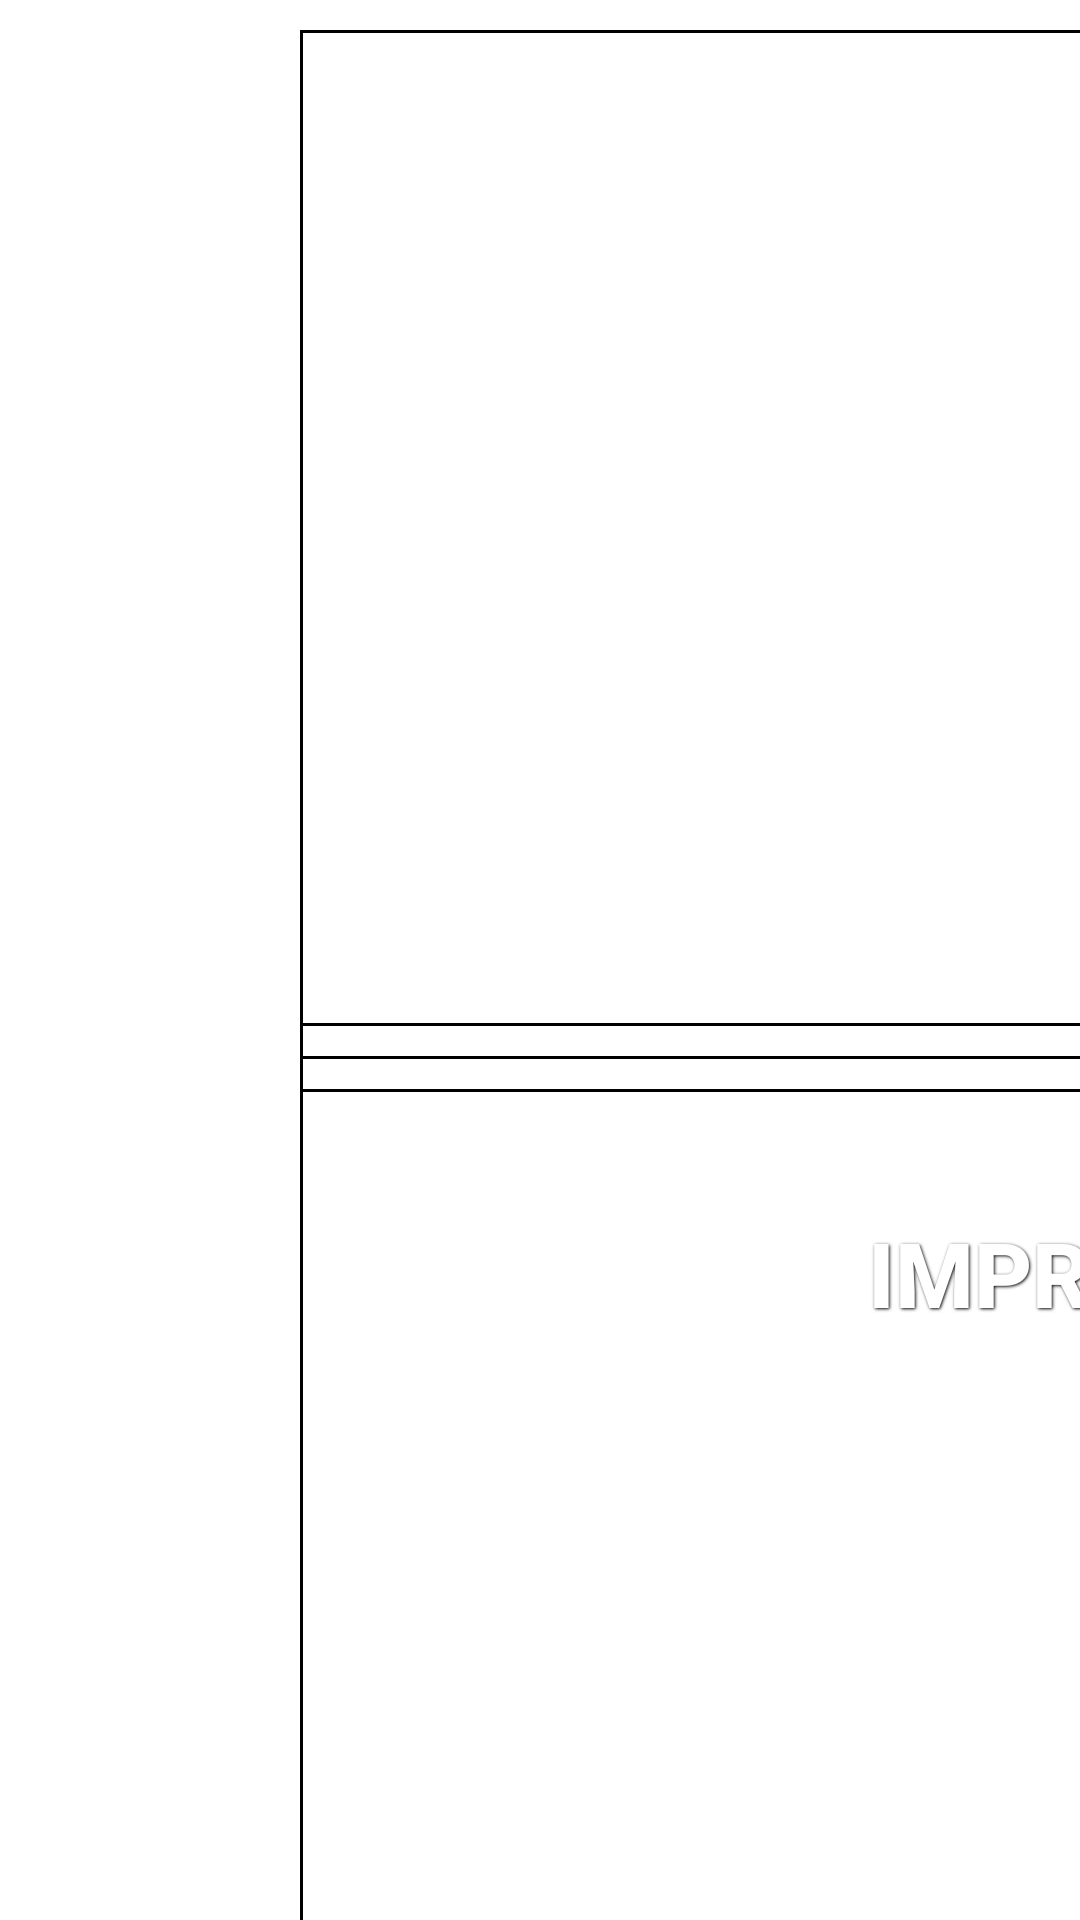

Android layout source for this screen:
<!-- AndroidManifest.xml: application theme Theme.AppCompat.Light.NoActionBar -->
<!-- res/layout/activity_generate_qrcode.xml -->
<LinearLayout xmlns:android="http://schemas.android.com/apk/res/android"
    android:layout_height="fill_parent"
    android:layout_width="fill_parent"
    android:orientation="horizontal"
    android:background="@android:color/white"
    android:id="@+id/totalBallot_view">

    <View
        android:layout_width="1dp"
        android:layout_height="1154dp"
        android:background="@android:color/black"
        android:layout_marginLeft="100dp"
        android:layout_marginTop="10dp" />

    <LinearLayout
        android:layout_width="600dp"
        android:layout_height="fill_parent"
        android:orientation="vertical"
        android:background="@android:color/white"
        android:layout_gravity="center_horizontal" >

        <View
            android:layout_width="fill_parent"
            android:layout_height="1dp"
            android:layout_gravity="center_horizontal"
            android:layout_marginTop="10dp"
            android:background="@android:color/black" />

        <TextView
            android:layout_width="wrap_content"
            android:layout_height="wrap_content"
            android:id="@+id/plain_view"
            android:layout_margin="125dp"
            android:textSize="60dp"
            android:layout_gravity="center" />

        <View
            android:layout_width="fill_parent"
            android:layout_height="1dp"
            android:layout_gravity="center_horizontal"
            android:background="@android:color/black" />

        <ImageView
            android:layout_width="wrap_content"
            android:layout_height="wrap_content"
            android:id="@+id/ballotQrcode_view"
            android:layout_gravity="center"
            android:layout_margin="5dp"/>

        <View
            android:layout_width="fill_parent"
            android:layout_gravity="center_horizontal"
            android:layout_height="1dp"
            android:background="@android:color/black" />

        <ImageView
            android:layout_width="wrap_content"
            android:layout_height="wrap_content"
            android:id="@+id/randomness_view"
            android:layout_gravity="center"
            android:layout_margin="5dp" />

        <View
            android:layout_width="fill_parent"
            android:layout_gravity="center_horizontal"
            android:layout_height="1dp"
            android:background="@android:color/black" />

        <LinearLayout
            android:layout_width="wrap_content"
            android:layout_height="wrap_content"
            android:layout_gravity="center"
            android:layout_marginTop="25dp">

            <Button
                android:id="@+id/print_button"
                android:background="@drawable/btn_green"
                style="@style/ButtonText"
                android:layout_width="wrap_content"
                android:layout_height="wrap_content"
                android:text="@string/print_ballot"
                android:padding="15dp"
                android:textSize="30dp" />

        </LinearLayout>

    </LinearLayout>

    <View
        android:layout_width="1dp"
        android:layout_height="1154dp"
        android:background="@android:color/black"
        android:layout_marginRight="100dp"
        android:layout_marginTop="10dp"/>

</LinearLayout>
<!-- resources referenced by this layout -->
<resources>
  <string name="print_ballot">Imprimir Voto</string>
  <style name="ButtonText">
          <item name="android:layout_width">fill_parent</item>
          <item name="android:layout_height">wrap_content</item>
          <item name="android:textColor">#ffffff</item>
          <item name="android:gravity">center</item>
          <item name="android:textSize">30dp</item>
          <item name="android:textStyle">bold</item>
          <item name="android:shadowColor">#000000</item>
          <item name="android:shadowDx">1</item>
          <item name="android:shadowDy">1</item>
          <item name="android:shadowRadius">2</item>
      </style>
</resources>
